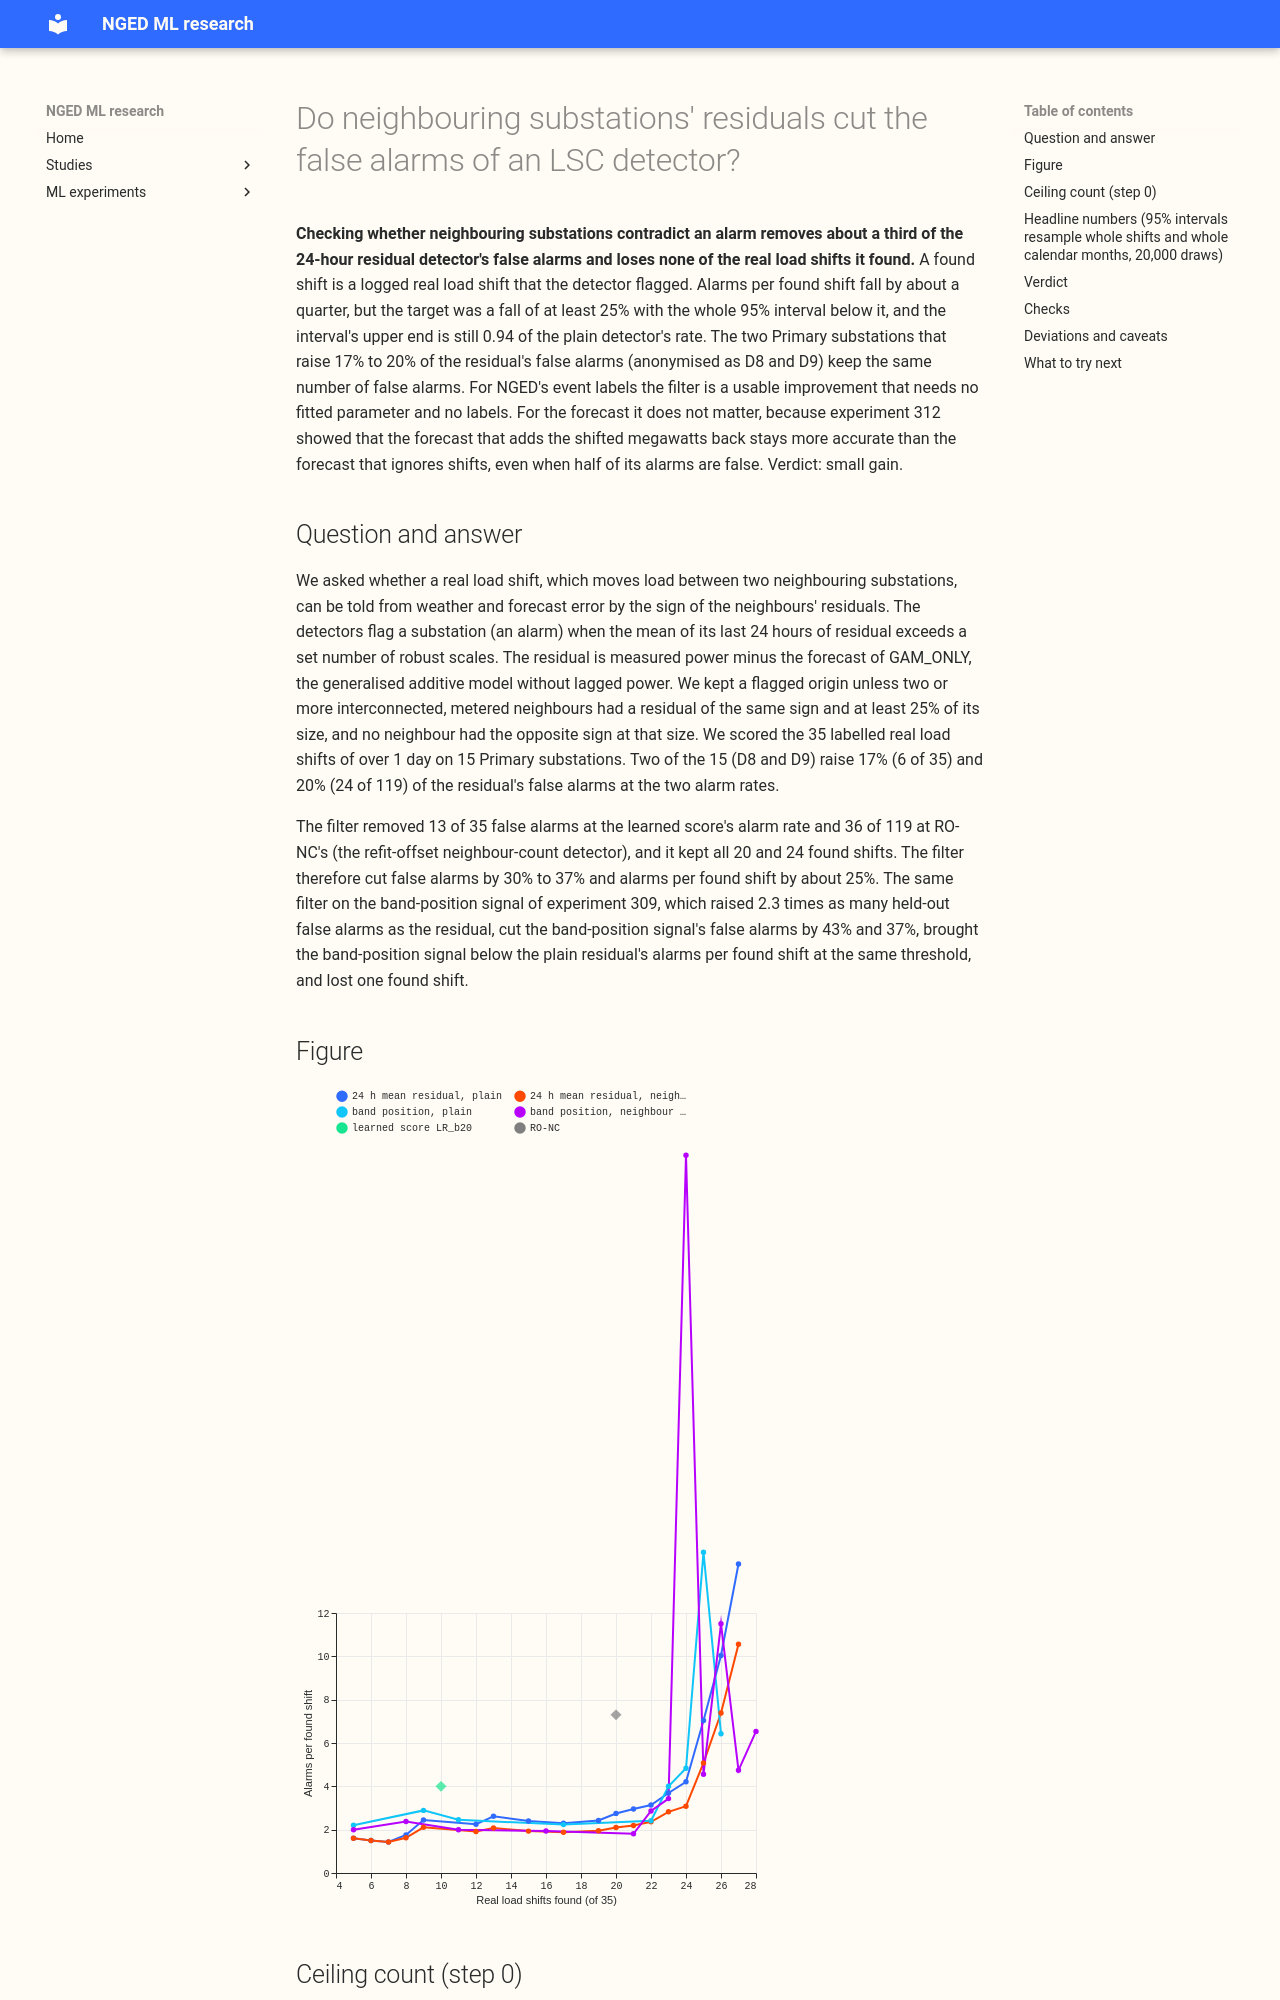

repository: openclimatefix/nged-ml-research · page: ml-experiments/00315-lsc-neighbour-residual-filter/result/index.html · generator: mkdocs

---
id: "00315"
slug: lsc-neighbour-residual-filter
title: >-
  Do neighbouring substations' residuals cut the false alarms of an LSC detector?
theme: lsc-detectors
also_relevant_to: []
status: done
kind: other
size: >-
  medium. Stored: private score tables under data/ml-experiments/00315-lsc-neighbour-residual-filter/
  only. Serving path: not touched. Degradation rule: not touched. Designs: one defensible filter
  rule, fixed below before any alarm is scored. Callers: this folder's scripts only; they import
  experiment 309's folder and read the stored scores of experiments 308 and 309. Asset graph: not
  touched. The maintainer's brief limits the process to Sonnet: one plan review, one code review.
hypothesis: >-
  A real load shift moves load between neighbouring Primary substations, so the 24-hour mean
  residuals at the two substations have opposite signs, while weather and forecast error give the
  same sign at neighbours. Keeping a 24-hour mean residual alarm only when a neighbour does not
  contradict it therefore cuts the alarms per matched shift at equal recall.
prediction: >-
  Written before any alarm is scored. On the shifts of the long-and-deep stratum (19 of the 35 real
  load shifts over 1 day; at least 2 days long and moving at least 10% of load) whose logged
  counterpart Primary is metered (15 of them), the alarms per matched shift of the filtered 24-hour
  residual are at least 25% lower than the plain 24-hour residual's, at equal recall. The prediction
  fails if same-sign neighbour residuals are common on real shifts, or if the filter rarely fires.
decision_rule: >-
  Supported when the paired 95% interval (resampling whole shifts and whole calendar months, 20,000
  draws) of the ratio of filtered to plain alarms per match, in the stratum-with-counterpart group at
  the plain arm's recall in that group, lies wholly below 0.75. Not supported otherwise. The filter
  changes no forecasting model and no stored data, so any gain whose interval excludes 1 is cheap to
  port; AMENDED after the plan review: the verdict compares the arms at the same threshold. Read as
  first written (filtered arm at the largest grid threshold that finds as many shifts as the plain
  arm in that group), the ratio at RO-NC's rate is 0.47 (0.34 to 0.61) and at the learned score's
  rate 0.76 (0.56 to 0.94). That read-out tunes the threshold on the scored shifts and is not the
  verdict; the 25% bar is the maintainer's. The experiment is exempt from the research-default
  `change` rule.
benchmark: the plain 24-hour mean residual detector of experiment 308 at the same recall
row_set_id: real record of experiment 308 (35 labelled real load shifts over 1 day, 15 Primaries)
metric: alarms per matched shift; matched shifts; megawatt-weighted share of matched shifts
verdict: small gain
best_arm: >-
  24-hour mean residual with the neighbour filter: false alarms 35 to 22 at the learned score's
  alarm rate and 119 to 83 at RO-NC's, with every found shift kept; alarms per found shift fell to
  0.76 (0.56 to 0.94) and 0.75 (0.64 to 0.86) of the plain detector's in the long-and-deep stratum
headline: >-
  The neighbour filter removes 30% to 37% of the 24-hour residual detector's false alarms and loses
  no found shift, but the fall in alarms per found shift (24% to 25%) does not clear the 25% bar
  with its interval.
lessons: >-
  A neighbour's residual is a cheap, label-free way to discard about a third of false alarms. It
  does nothing for D8 and D9 in the 24-hour residual, whose false alarms do not come from weather
  shared with a neighbour.
take_home_message: >-
  Checking whether neighbouring substations' residuals contradict an alarm removes about a third of
  the 24-hour residual detector's false alarms and loses none of the real load shifts it found. The
  gain in alarms per found shift is about a quarter, which is a real but modest improvement, and the
  two substations that raise 17% to 20% of its false alarms (D8 and D9) keep the same number. The
  filter is usable for event labels for NGED, but it does not change the detector's accuracy much.
advice:
  - >-
    Apply the neighbour filter (drop an alarm that two or more interconnected neighbours contradict
    at 25% of its size) to the 24-hour residual detector when building event labels, because it cut
    false alarms by 30% to 37% with no found shift lost (headline table).
  - >-
    Look for another explanation of D8's and D9's false alarms, because the neighbour filter left
    their alarm counts unchanged (D8 17 to 17, D9 7 to 7 at RO-NC's rate).
  - >-
    Compare a new alarm filter with the plain detector at a stricter threshold as well as at the same
    threshold, because a plain detector at a stricter threshold also cuts alarms per match (curve
    figure).
production_status: not-for-production
adopted_in: none
---
 **Checking whether neighbouring substations contradict an alarm removes about a third of the
24-hour residual detector's false alarms and loses none of the real load shifts it found.** A found
shift is a logged real load shift that the detector flagged. Alarms per found shift fall by about a
quarter, but the target was a fall of at least 25% with the whole 95% interval below it, and the
interval's upper end is still 0.94 of the plain detector's rate. The two Primary substations that
raise 17% to 20% of the residual's false alarms (anonymised as D8 and D9) keep the same number of
false alarms. For NGED's event labels the filter is a usable improvement that needs no fitted
parameter and no labels. For the forecast it does not matter, because experiment 312 showed that the
forecast that adds the shifted megawatts back stays more accurate than the forecast that ignores
shifts, even when half of its alarms are false. Verdict: small gain.
